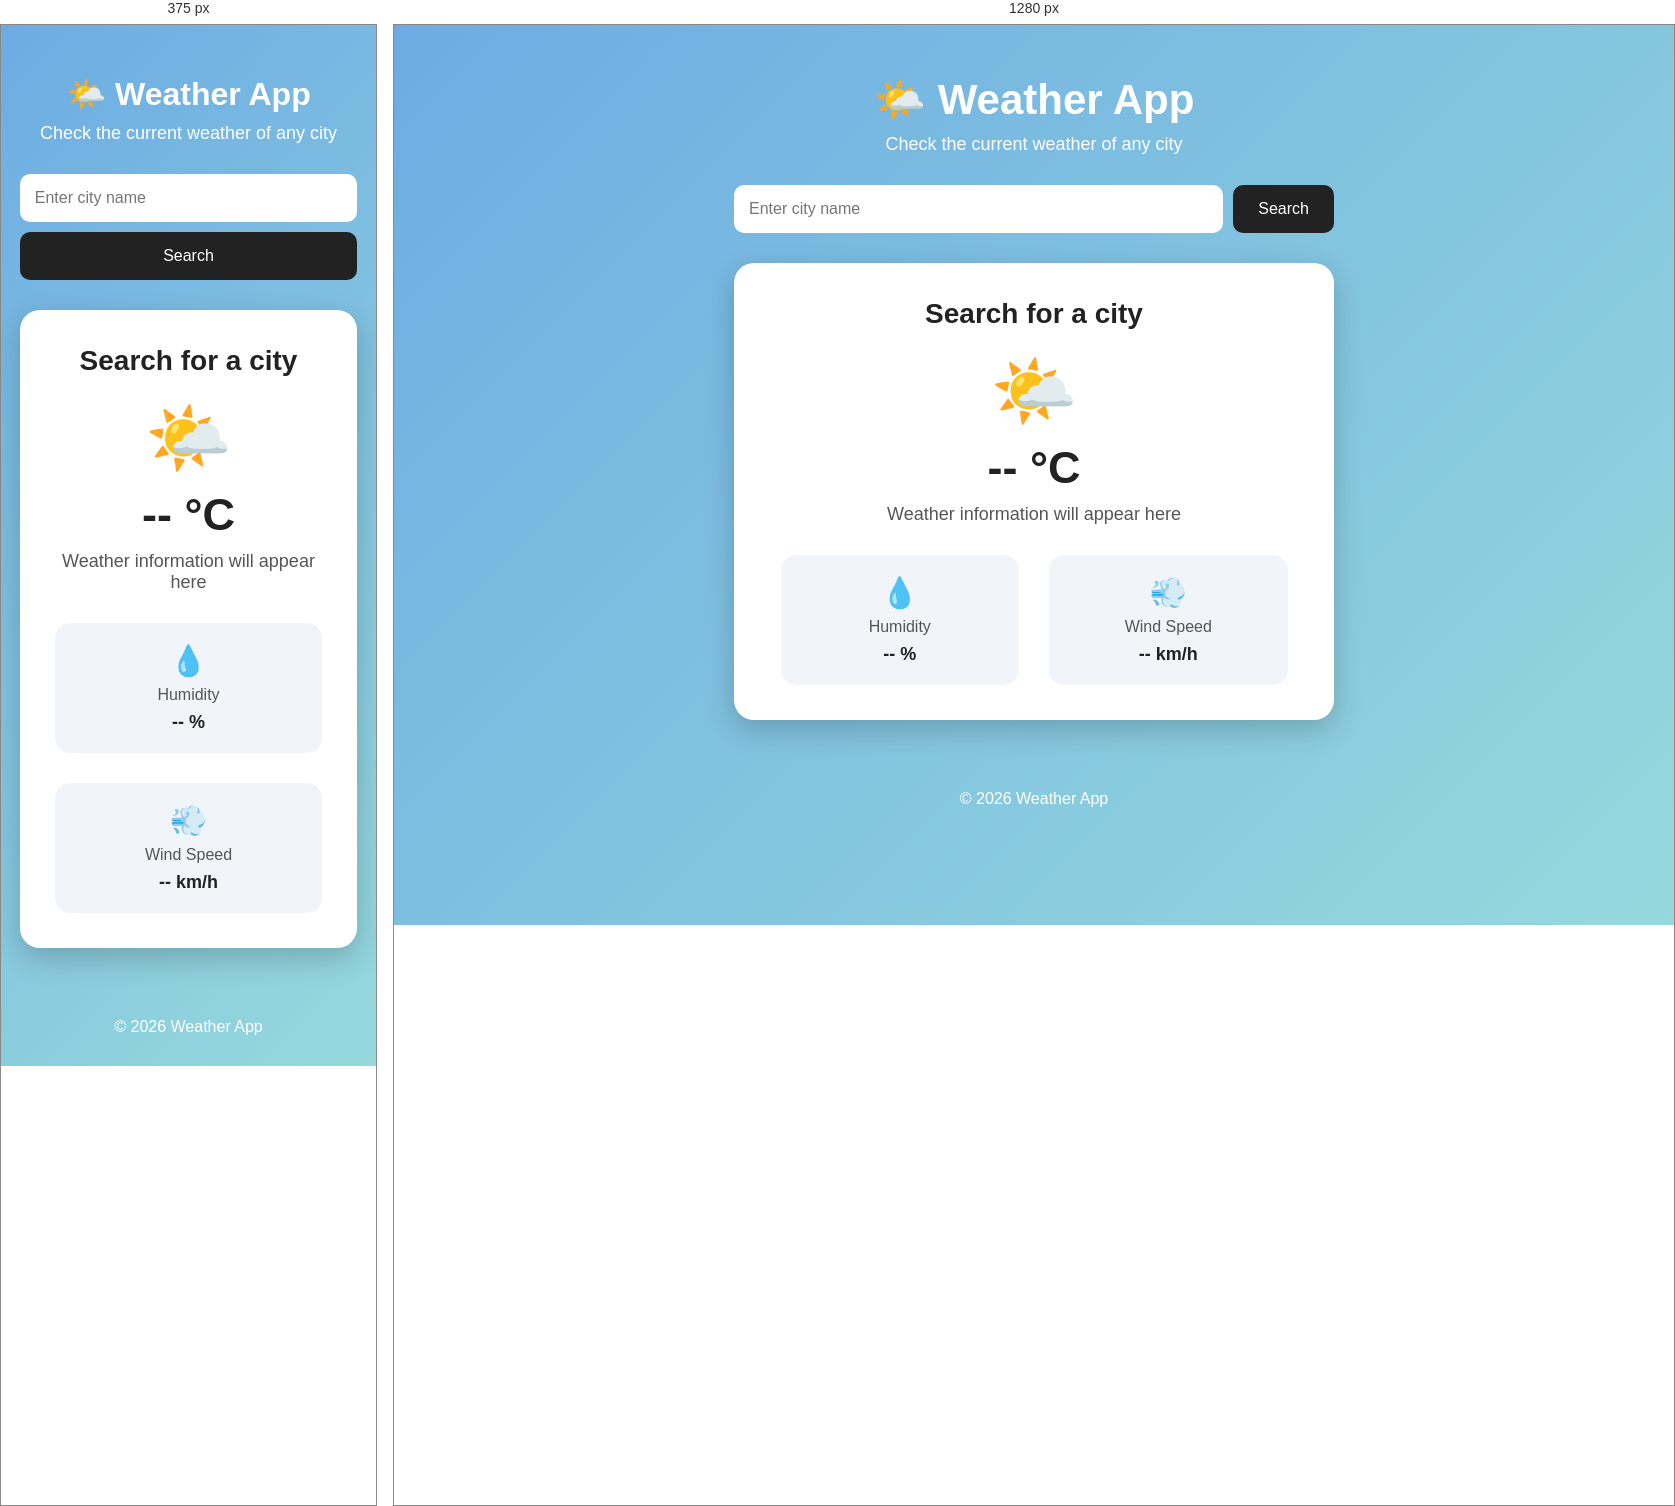
Rendered at 375 px and 1280 px, left to right.

<!-- file: index.html -->
<!DOCTYPE html>
<html lang="en">

<head>
    <meta charset="UTF-8">
    <meta name="viewport" content="width=device-width, initial-scale=1.0">

    <title>Weather App</title>

    <link rel="stylesheet" href="style.css">
</head>

<body>

    <!-- Header -->
    <header>
        <h1>🌤️ Weather App</h1>
        <p>Check the current weather of any city</p>
    </header>


    <!-- Weather Search -->
    <main>

        <div class="search-box">

            <input
                type="text"
                id="cityInput"
                placeholder="Enter city name"
            >

            <button onclick="getWeather()">
                Search
            </button>

        </div>


        <!-- Weather Information -->
        <div id="weatherCard" class="weather-card">

            <h2 id="cityName">Search for a city</h2>

            <div class="weather-icon" id="weatherIcon">
                🌤️
            </div>

            <h3 id="temperature">-- °C</h3>

            <p id="description">
                Weather information will appear here
            </p>


            <div class="weather-details">

                <div class="detail">
                    <span>💧</span>
                    <p>Humidity</p>
                    <strong id="humidity">-- %</strong>
                </div>

                <div class="detail">
                    <span>💨</span>
                    <p>Wind Speed</p>
                    <strong id="windSpeed">-- km/h</strong>
                </div>

            </div>

        </div>

    </main>


    <!-- Footer -->
    <footer>

        <p>
            © 2026 Weather App
        </p>

    </footer>


    <script src="script.js"></script>

</body>

</html>

/* @media block from style.css */
@media (max-width: 600px) {

    header h1 {
        font-size: 32px;
    }

    .search-box {
        flex-direction: column;
    }

    .search-box button {
        width: 100%;
    }

    .weather-details {
        flex-direction: column;
        align-items: center;
    }

    .detail {
        width: 100%;
    }
}